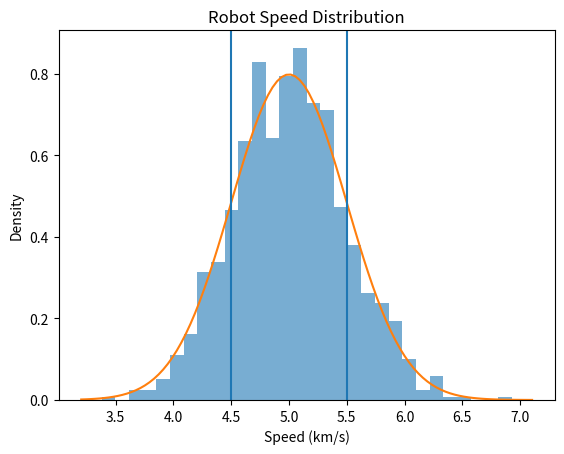

Reproduce this figure in Python.
#Normal Distribution

import numpy as np
import matplotlib.pyplot as plt
from scipy.stats import norm

mu = 5
sigma = 0.5

np.random.seed(42)
seeds=np.random.normal(mu,sigma,1000)

plt.hist(seeds,bins=30,density=True,alpha=0.6)

xmin, xmax = plt.xlim()
x=np.linspace(xmin,xmax,100)
p=norm.pdf(x,mu,sigma)

plt.plot(x,p,)

lower = mu-sigma
upper = mu+sigma
plt.axvline(lower)
plt.axvline(upper)

plt.title("Robot Speed Distribution")
plt.xlabel("Speed (km/s)")
plt.ylabel("Density")

plt.show()
